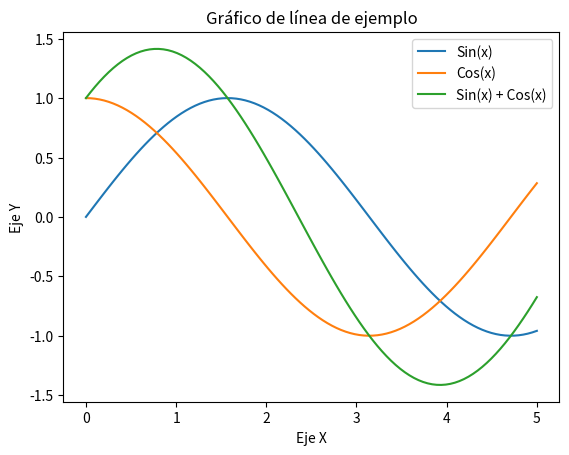

The script that saved this image:
import matplotlib.pyplot as plt
import numpy as np

# Generar datos aleatorios
x = np.linspace(0, 5, 100)
print(x)

# Crear varias funciones para graficar
y1 = np.sin(x)
y2 = np.cos(x)
y3 = np.sin(x) + np.cos(x)

# Crear el gráfico de línea con múltiples líneas
plt.plot(x, y1, label='Sin(x)')
plt.plot(x, y2, label='Cos(x)')
plt.plot(x, y3, label='Sin(x) + Cos(x)')

# Agregar etiquetas a los ejes
plt.xlabel('Eje X')
plt.ylabel('Eje Y')

# Agregar título al gráfico
plt.title('Gráfico de línea de ejemplo')

# Agregar leyenda al gráfico
plt.legend()

# Mostrar el gráfico
plt.show()
